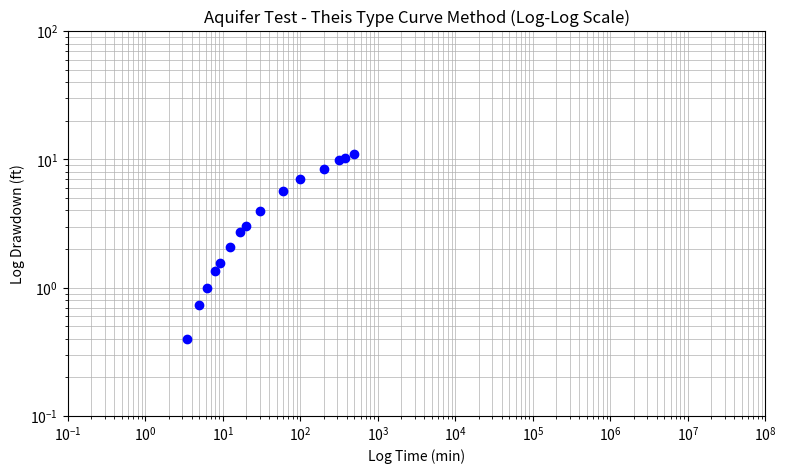
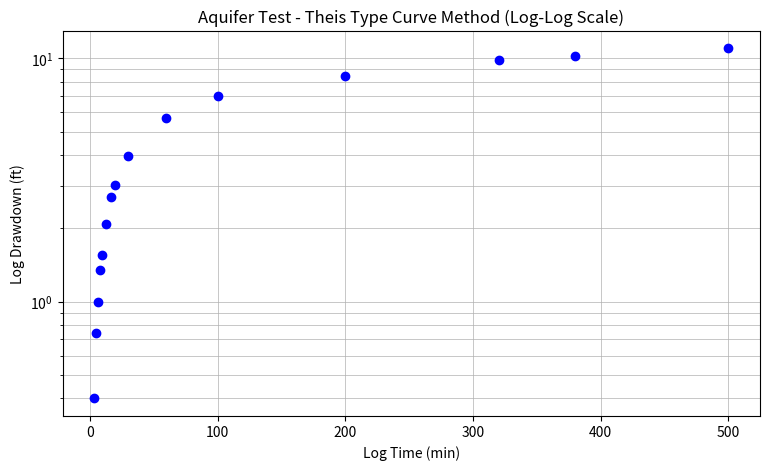
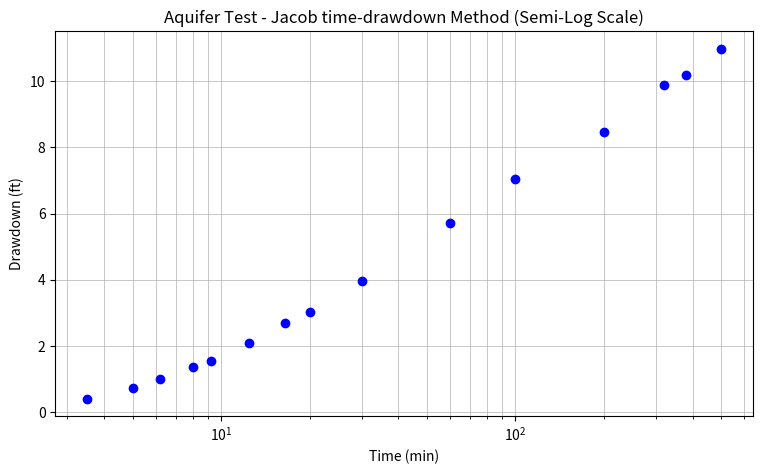
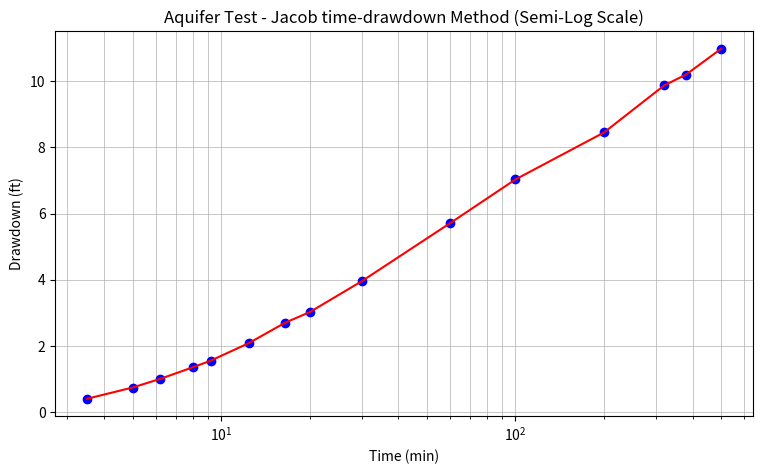

These charts were generated, in order, by the following Python code:
#!/usr/bin/env python
# coding: utf-8

# In[29]:


import matplotlib.pyplot as plt
import numpy as np

# Assuming you have the drawdown and time data in two lists
drawdown = [0.40, 0.74, 1.00, 1.35, 1.55, 2.08, 2.70, 3.02, 3.95, 5.71, 7.03, 8.45, 9.87, 10.20, 10.98]
time = [3.5, 5.0, 6.2, 8.0, 9.2, 12.4, 16.5, 20, 30, 60, 100, 200, 320, 380, 500]

# Set the figure size
plt.figure(figsize=(9, 5))

# Plot drawdown vs. time on a log-log scale with specified axis limits
plt.loglog(time, drawdown, 'bo')  # 'bo' means blue color and circle markers
plt.xlabel('Log Time (min)')
plt.ylabel('Log Drawdown (ft)')
plt.title('Aquifer Test - Theis Type Curve Method (Log-Log Scale)')
plt.grid(True, which='both',axis='both', linestyle='-', linewidth=0.5)  # Add gridlines
plt.xlim(0.1, 10**8)  # Set x-axis limits from 0.1 to 10^8
plt.ylim(0.1, 100)    # Set y-axis limits from 0.1 to 100
plt.show()


# In[30]:


import matplotlib.pyplot as plt
import numpy as np

# Assuming you have the drawdown and time data in two lists
drawdown = [0.40, 0.74, 1.00, 1.35, 1.55, 2.08, 2.70, 3.02, 3.95, 5.71, 7.03, 8.45, 9.87, 10.20, 10.98]
time = [3.5, 5.0, 6.2, 8.0, 9.2, 12.4, 16.5, 20, 30, 60, 100, 200, 320, 380, 500]

# Set the figure size
plt.figure(figsize=(9, 5))

# Plot drawdown vs. time on a log-log scale with specified axis limits
plt.semilogy(time, drawdown, 'bo')  # 'bo' means blue color and circle markers
plt.xlabel('Log Time (min)')
plt.ylabel('Log Drawdown (ft)')
plt.title('Aquifer Test - Theis Type Curve Method (Log-Log Scale)')
plt.grid(True, which='both', linestyle='-', linewidth=0.5)  # Add gridlines

plt.show()


# In[31]:


import matplotlib.pyplot as plt
import numpy as np

# Assuming you have the drawdown and time data in two lists
drawdown = [0.40, 0.74, 1.00, 1.35, 1.55, 2.08, 2.70, 3.02, 3.95, 5.71, 7.03, 8.45, 9.87, 10.20, 10.98]
time = [3.5, 5.0, 6.2, 8.0, 9.2, 12.4, 16.5, 20, 30, 60, 100, 200, 320, 380, 500]

# Set the figure size
plt.figure(figsize=(9, 5))

# Plot drawdown vs. time on a semi-log scale with specified axis limits
plt.plot(time, drawdown, 'bo')  # 'bo' means blue color and circle markers
plt.xscale('log')  # Set the x-axis to a logarithmic scale
plt.xlabel('Time (min)')
plt.ylabel('Drawdown (ft)')
plt.title('Aquifer Test - Jacob time-drawdown Method (Semi-Log Scale)')
plt.grid(True, which='both', axis='both', linestyle='-', linewidth=0.5)  # Add both vertical and horizontal gridlines

plt.show()


# In[32]:


import matplotlib.pyplot as plt
import numpy as np

# Assuming you have the drawdown and time data in two lists
drawdown = [0.40, 0.74, 1.00, 1.35, 1.55, 2.08, 2.70, 3.02, 3.95, 5.71, 7.03, 8.45, 9.87, 10.20, 10.98]
time = [3.5, 5.0, 6.2, 8.0, 9.2, 12.4, 16.5, 20, 30, 60, 100, 200, 320, 380, 500]

# Set the figure size
plt.figure(figsize=(9, 5))

# Plot drawdown vs. time on a semi-log scale with specified axis limits
plt.plot(time, drawdown, 'bo')  # 'bo' means blue color and circle markers
plt.xscale('log')  # Set the x-axis to a logarithmic scale
plt.xlabel('Time (min)')
plt.ylabel('Drawdown (ft)')
plt.title('Aquifer Test - Jacob time-drawdown Method (Semi-Log Scale)')
plt.grid(True, which='both', axis='both', linestyle='-', linewidth=0.5)  # Add both vertical and horizontal gridlines

# Find the index of the minimum drawdown
min_drawdown_index = np.argmin(drawdown)

# Connect most of the time points through a line
plt.plot(time, drawdown, 'r-')


plt.show()


# In[ ]:




